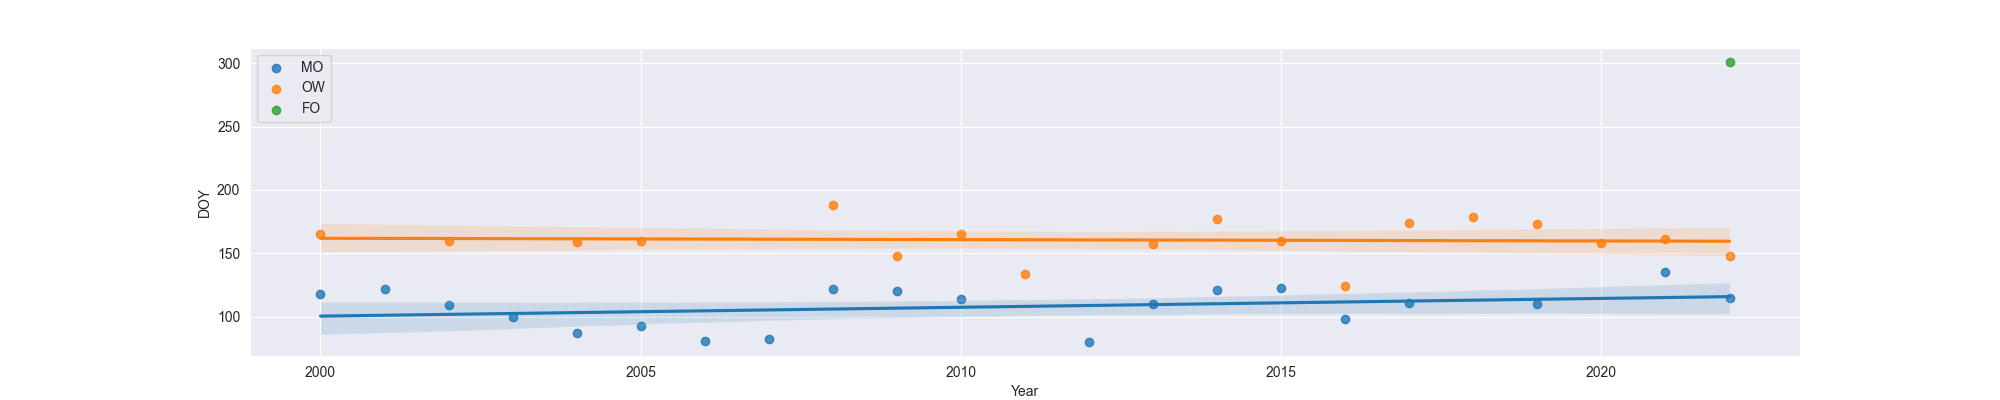

The data file committed next to this chart (first rows):
Year, MO, OW, FO
2000, 118.0, 165.0, 
2001, 122.0, , 
2002, 109.0, 160.0, 
2003, 100.0, , 
2004, 87.0, 159.0, 
2005, 93.0, 160.0, 
2006, 81.0, , 
2007, 82.0, , 
2008, 122.0, 188.0, 
2009, 120.0, 148.0, 
2010, 114.0, 165.0, 
2011, , 134.0, 
2012, 80.0, , 
2013, 110.0, 157.0, 
2014, 121.0, 177.0, 
2015, 123.0, 160.0, 
2016, 98.0, 124.0, 
2017, 111.0, 174.0, 
2018, , 179.0, 
2019, 110.0, 173.0, 
2020, , 158.0, 
2021, 135.0, 161.0, 
2022, 115.0, 148.0, 301.0
